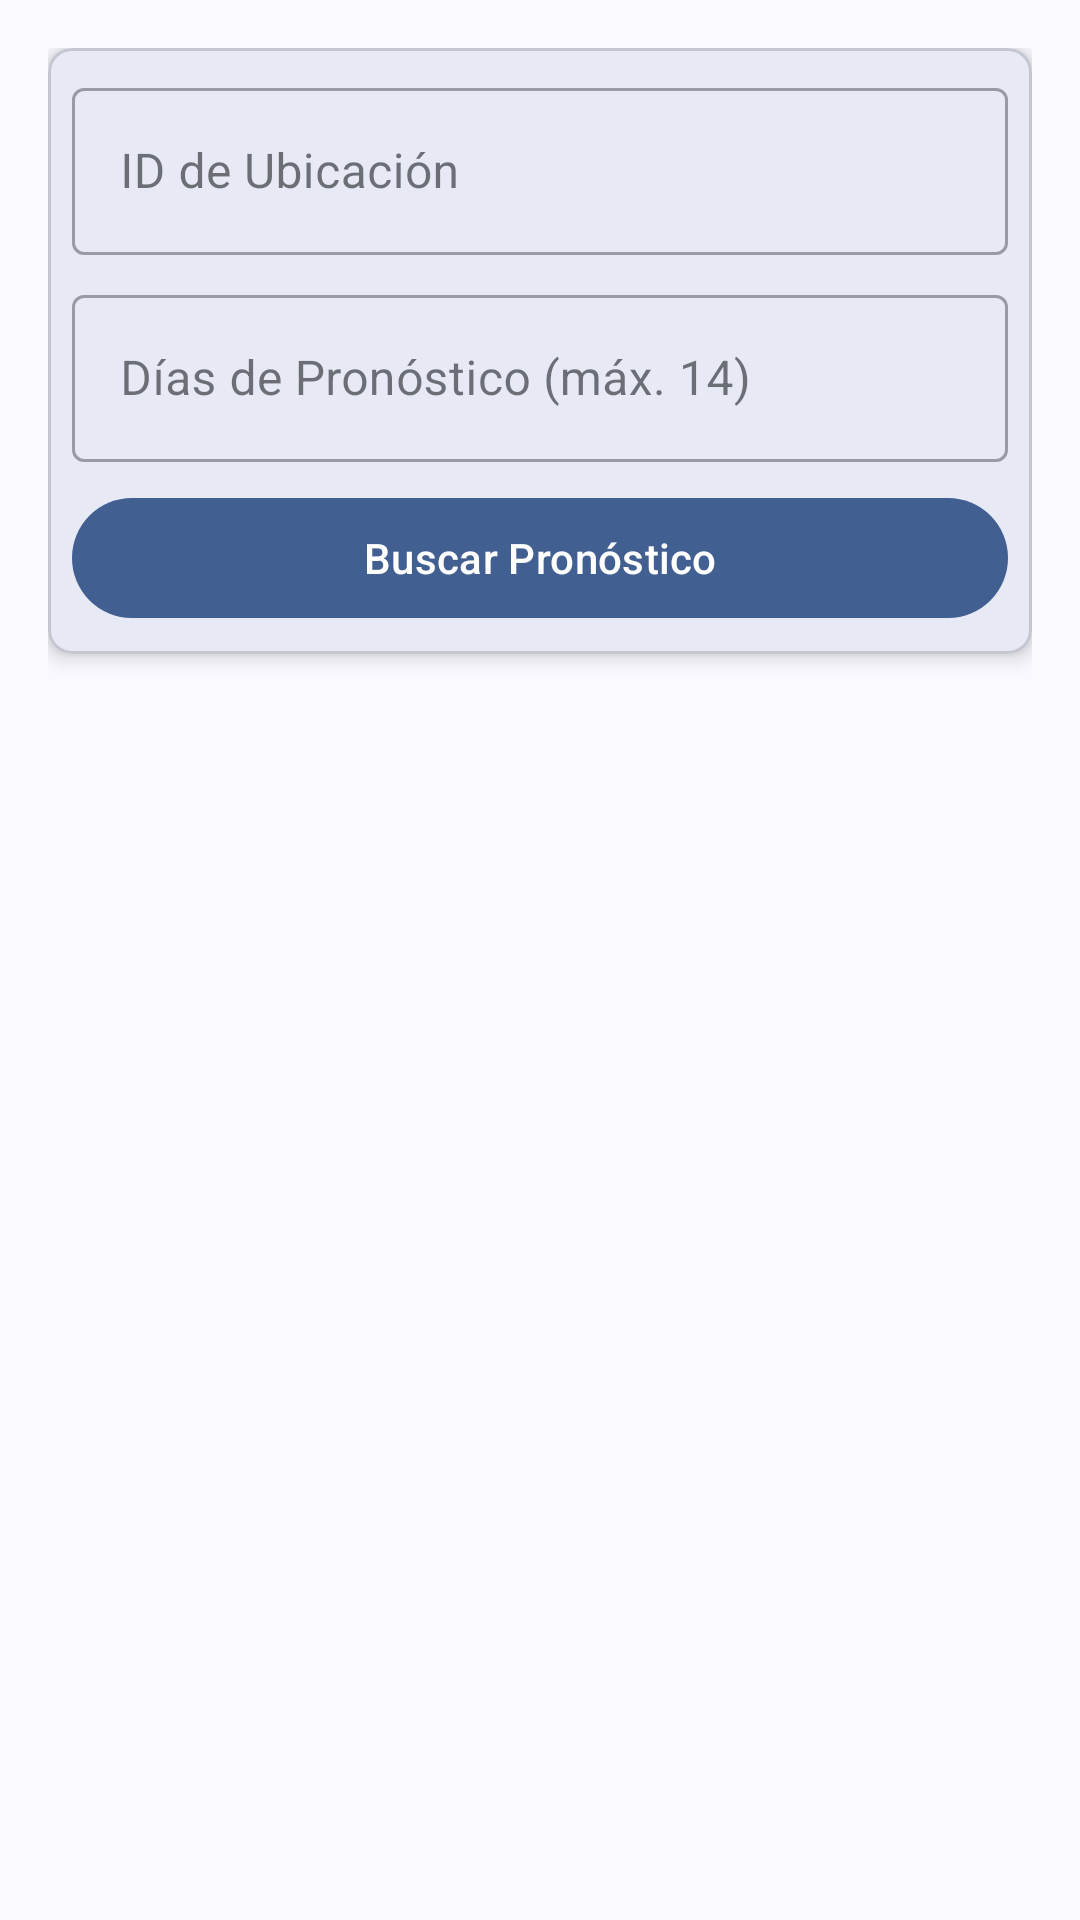

Produce the Android XML layout that renders to this screen, including the resource entries it uses.
<!-- AndroidManifest.xml: application theme AppTheme -->
<!-- res/layout/fragment_forecast.xml -->
<?xml version="1.0" encoding="utf-8"?>
<androidx.constraintlayout.widget.ConstraintLayout xmlns:android="http://schemas.android.com/apk/res/android"
    xmlns:app="http://schemas.android.com/apk/res-auto"
    xmlns:tools="http://schemas.android.com/tools"
    android:layout_width="match_parent"
    android:layout_height="match_parent"
    android:padding="16dp"
    tools:context=".fragments.ForecastFragment">

    <com.google.android.material.card.MaterialCardView
        android:id="@+id/cardSearchForecast"
        android:layout_width="match_parent"
        android:layout_height="wrap_content"
        app:cardCornerRadius="8dp"
        app:cardElevation="4dp"
        app:layout_constraintEnd_toEndOf="parent"
        app:layout_constraintStart_toStartOf="parent"
        app:layout_constraintTop_toTopOf="parent">

        <LinearLayout
            android:layout_width="match_parent"
            android:layout_height="wrap_content"
            android:orientation="vertical"
            android:padding="8dp">

            <com.google.android.material.textfield.TextInputLayout
                android:id="@+id/tilLocationId"
                style="@style/Widget.MaterialComponents.TextInputLayout.OutlinedBox"
                android:layout_width="match_parent"
                android:layout_height="wrap_content"
                android:layout_marginBottom="8dp"
                android:hint="ID de Ubicación">

                <com.google.android.material.textfield.TextInputEditText
                    android:id="@+id/etLocationId"
                    android:layout_width="match_parent"
                    android:layout_height="wrap_content"
                    android:inputType="number"
                    android:maxLines="1" />

            </com.google.android.material.textfield.TextInputLayout>

            <com.google.android.material.textfield.TextInputLayout
                android:id="@+id/tilDaysForecast"
                style="@style/Widget.MaterialComponents.TextInputLayout.OutlinedBox"
                android:layout_width="match_parent"
                android:layout_height="wrap_content"
                android:hint="Días de Pronóstico (máx. 14)">

                <com.google.android.material.textfield.TextInputEditText
                    android:id="@+id/etDaysForecast"
                    android:layout_width="match_parent"
                    android:layout_height="wrap_content"
                    android:inputType="number"
                    android:maxLines="1" />

            </com.google.android.material.textfield.TextInputLayout>

            <com.google.android.material.button.MaterialButton
                android:id="@+id/btnSearchForecast"
                android:layout_width="match_parent"
                android:layout_height="wrap_content"
                android:layout_marginTop="8dp"
                android:text="Buscar Pronóstico" />
        </LinearLayout>
    </com.google.android.material.card.MaterialCardView>

    <androidx.recyclerview.widget.RecyclerView
        android:id="@+id/rvForecasts"
        android:layout_width="0dp"
        android:layout_height="0dp"
        android:layout_marginTop="16dp"
        app:layout_constraintBottom_toBottomOf="parent"
        app:layout_constraintEnd_toEndOf="parent"
        app:layout_constraintStart_toStartOf="parent"
        app:layout_constraintTop_toBottomOf="@+id/cardSearchForecast"
        tools:listitem="@layout/item_forecast" />

</androidx.constraintlayout.widget.ConstraintLayout>
<!-- res/layout/item_forecast.xml (included above) -->
<?xml version="1.0" encoding="utf-8"?>
<com.google.android.material.card.MaterialCardView xmlns:android="http://schemas.android.com/apk/res/android"
    xmlns:app="http://schemas.android.com/apk/res-auto"
    android:layout_width="match_parent"
    android:layout_height="wrap_content"
    android:layout_margin="8dp"
    app:cardCornerRadius="8dp"
    app:cardElevation="4dp">

    <LinearLayout
        android:layout_width="match_parent"
        android:layout_height="wrap_content"
        android:orientation="horizontal"
        android:padding="16dp">

        <LinearLayout
            android:layout_width="0dp"
            android:layout_height="wrap_content"
            android:layout_weight="1"
            android:orientation="vertical">

            <TextView
                android:id="@+id/tvDate"
                android:layout_width="wrap_content"
                android:layout_height="wrap_content"
                android:textAppearance="@style/TextAppearance.MaterialComponents.Headline6"
                android:textSize="16sp" />

            <TextView
                android:id="@+id/tvCondition"
                android:layout_width="wrap_content"
                android:layout_height="wrap_content"
                android:layout_marginTop="4dp"
                android:textAppearance="@style/TextAppearance.MaterialComponents.Body2" />

            <LinearLayout
                android:layout_width="match_parent"
                android:layout_height="wrap_content"
                android:layout_marginTop="8dp"
                android:orientation="horizontal">

                <TextView
                    android:layout_width="wrap_content"
                    android:layout_height="wrap_content"
                    android:text="Máx: "
                    android:textStyle="bold" />

                <TextView
                    android:id="@+id/tvMaxTemp"
                    android:layout_width="wrap_content"
                    android:layout_height="wrap_content"
                    android:layout_marginEnd="16dp" />

                <TextView
                    android:layout_width="wrap_content"
                    android:layout_height="wrap_content"
                    android:text="Mín: "
                    android:textStyle="bold" />

                <TextView
                    android:id="@+id/tvMinTemp"
                    android:layout_width="wrap_content"
                    android:layout_height="wrap_content" />
            </LinearLayout>
        </LinearLayout>

        <ImageView
            android:id="@+id/ivWeatherIcon"
            android:layout_width="64dp"
            android:layout_height="64dp"
            android:layout_gravity="center_vertical"
            android:contentDescription="Icono del clima" />
    </LinearLayout>
</com.google.android.material.card.MaterialCardView>
<!-- resources referenced by this layout -->
<resources>
  <color name="md_theme_primary">#415F91</color>
  <color name="md_theme_onPrimary">#FFFFFF</color>
  <color name="md_theme_primaryContainer">#D6E3FF</color>
  <color name="md_theme_onPrimaryContainer">#284777</color>
  <color name="md_theme_secondary">#565F71</color>
  <color name="md_theme_onSecondary">#FFFFFF</color>
  <color name="md_theme_secondaryContainer">#DAE2F9</color>
  <color name="md_theme_onSecondaryContainer">#3E4759</color>
  <color name="md_theme_tertiary">#4A5C92</color>
  <color name="md_theme_onTertiary">#FFFFFF</color>
  <color name="md_theme_tertiaryContainer">#DBE1FF</color>
  <color name="md_theme_onTertiaryContainer">#324578</color>
  <color name="md_theme_error">#BA1A1A</color>
  <color name="md_theme_onError">#FFFFFF</color>
  <color name="md_theme_errorContainer">#FFDAD6</color>
  <color name="md_theme_onErrorContainer">#93000A</color>
  <color name="md_theme_background">#F9F9FF</color>
  <color name="md_theme_onBackground">#191C20</color>
  <color name="md_theme_surface">#F9F9FF</color>
  <color name="md_theme_onSurface">#191C20</color>
  <color name="md_theme_surfaceVariant">#E0E2EC</color>
  <color name="md_theme_onSurfaceVariant">#44474E</color>
  <color name="md_theme_outline">#74777F</color>
  <color name="md_theme_outlineVariant">#C4C6D0</color>
  <color name="md_theme_inverseSurface">#2E3036</color>
  <color name="md_theme_inverseOnSurface">#F0F0F7</color>
  <color name="md_theme_inversePrimary">#AAC7FF</color>
  <color name="md_theme_primaryFixed">#D6E3FF</color>
  <color name="md_theme_onPrimaryFixed">#001B3E</color>
  <color name="md_theme_primaryFixedDim">#AAC7FF</color>
  <color name="md_theme_onPrimaryFixedVariant">#284777</color>
  <color name="md_theme_secondaryFixed">#DAE2F9</color>
  <color name="md_theme_onSecondaryFixed">#131C2B</color>
  <color name="md_theme_secondaryFixedDim">#BEC6DC</color>
  <color name="md_theme_onSecondaryFixedVariant">#3E4759</color>
  <color name="md_theme_tertiaryFixed">#DBE1FF</color>
  <color name="md_theme_onTertiaryFixed">#00174A</color>
  <color name="md_theme_tertiaryFixedDim">#B3C5FF</color>
  <color name="md_theme_onTertiaryFixedVariant">#324578</color>
  <color name="md_theme_surfaceDim">#D9D9E0</color>
  <color name="md_theme_surfaceBright">#F9F9FF</color>
  <color name="md_theme_surfaceContainerLowest">#FFFFFF</color>
  <color name="md_theme_surfaceContainerLow">#F3F3FA</color>
  <color name="md_theme_surfaceContainer">#EDEDF4</color>
  <color name="md_theme_surfaceContainerHigh">#E7E8EE</color>
  <color name="md_theme_surfaceContainerHighest">#E2E2E9</color>
</resources>
